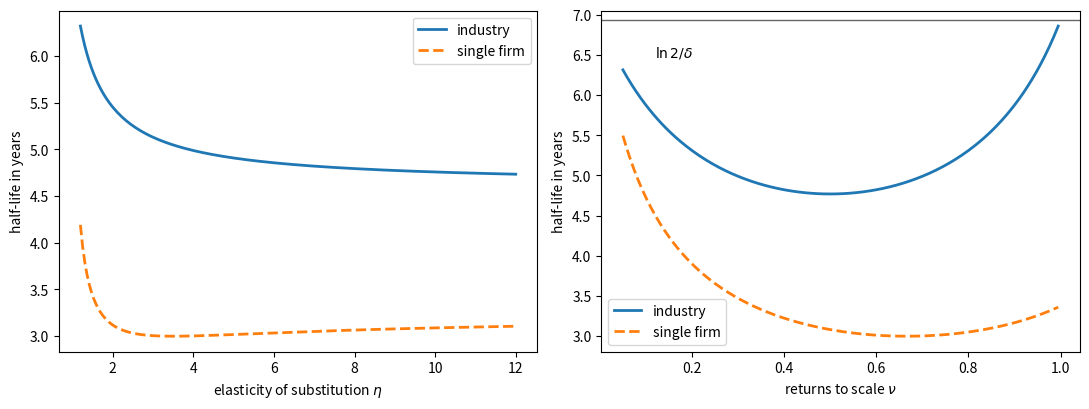
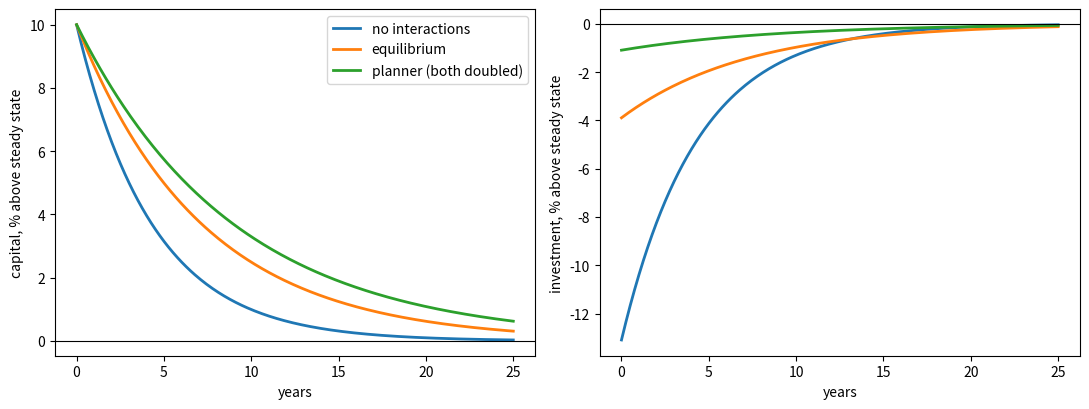
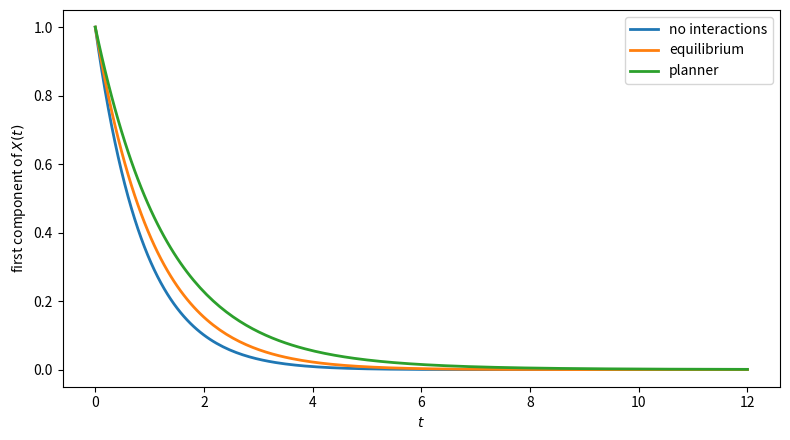
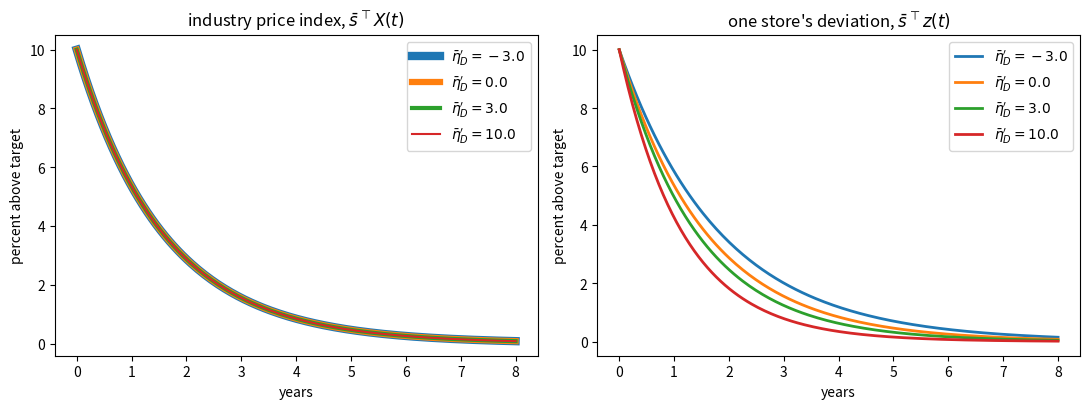
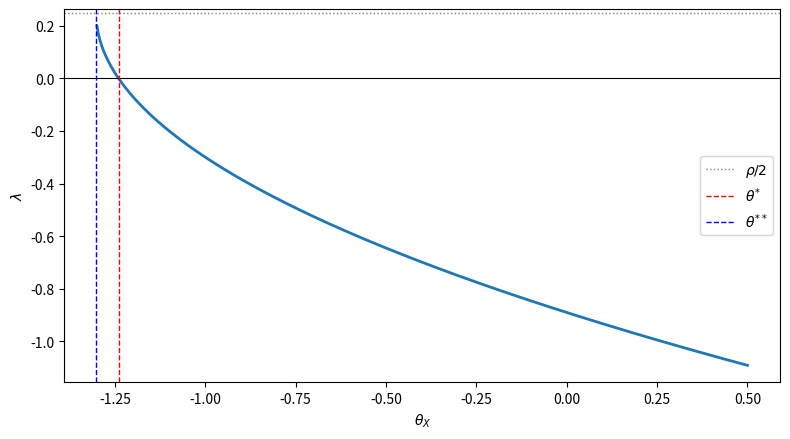

Here is the Python script that generated these plots, in order:
import numpy as np
import matplotlib.pyplot as plt
from scipy.linalg import solve_continuous_are, expm

def mfg_riccati(A, B, Q, Γ, ρ):
    """
    Solve  P B Γ^{-1} B' P = Q + ρ P + P A + A' P  for the negative
    definite stabilizing solution P.

    Passing Q + Θ_X and Γ + Θ_A gives the equilibrium of the mean field game;
    passing Q and Γ gives the single agent's value function curvature.
    """
    n = A.shape[0]
    return -solve_continuous_are(-(A + ρ/2 * np.eye(n)), B, Q, Γ)

def closed_loop(A, B, Γ_eff, P):
    "The matrix governing aggregate dynamics, Ẋ = (B Γ_eff^{-1} B' P - A) X."
    return B @ np.linalg.solve(Γ_eff, B.T) @ P - A

ρ = 0.05
A = np.array([[0.4, 0.1],
              [0.0, 0.3]])
B = np.eye(2)
Q = np.array([[1.0, 0.2],
              [0.2, 0.8]])
Γ = np.array([[1.0, 0.1],
              [0.1, 1.2]])
Θ_X = np.array([[-0.3, 0.05],     # negative definite: complements in states
                [0.05, -0.2]])
Θ_A = np.array([[0.2, 0.0],       # positive definite: substitutes in actions
                [0.0, 0.1]])

β2 = mfg_riccati(A, B, Q, Γ, ρ)                 # single agent
P = mfg_riccati(A, B, Q + Θ_X, Γ + Θ_A, ρ)      # equilibrium

print("individual curvature β̄₂ =\n", β2.round(4))
print("\nequilibrium matrix P =\n", P.round(4))

Λ = B @ np.linalg.solve(Γ + Θ_A, B.T)
residual = P @ Λ @ P - (Q + Θ_X + ρ*P + P @ A + A.T @ P)
print(f"Riccati residual: {np.abs(residual).max():.2e}")

G = closed_loop(A, B, Γ, β2)          # dynamics without any interaction
JG = closed_loop(A, B, Γ + Θ_A, P)    # equilibrium dynamics

print("\neigenvalues without interactions:", np.linalg.eigvals(G).round(4))
print("eigenvalues in equilibrium:       ", np.linalg.eigvals(JG).round(4))

BΓB = B @ np.linalg.solve(Γ, B.T)
n = A.shape[0]

H = np.block([[ρ*np.eye(n) + A.T - β2 @ Λ, Θ_X + β2 @ (BΓB - Λ) @ β2],
              [Λ,                          -A + Λ @ β2]])

ev = np.linalg.eigvals(H)
print("eigenvalues of ℋ:", np.sort(ev.real).round(4))
print("paired as λ and ρ - λ:",
      np.allclose(np.sort(ev.real), np.sort(ρ - ev.real)))

stable = np.sort(ev.real[ev.real < ρ/2])
print("\nstable half of ℋ:      ", stable.round(4))
print("closed-loop eigenvalues:", np.sort(np.linalg.eigvals(JG).real).round(4))

def scalar_lambda(ρ, a, b, q, γ, θ_X, θ_A):
    "Closed-form aggregate eigenvalue in the scalar case."
    return ρ/2 - np.sqrt((ρ/2 + a)**2 + b**2*(q + θ_X)/(γ + θ_A))

ρ_s, a, b, q, γ = 0.05, 0.3, 1.0, 1.0, 1.0

print(f"{'θ_X':>6}{'θ_A':>6}{'solver':>12}{'closed form':>14}")
for θ_X, θ_A in ((0.0, 0.0), (-0.5, 0.0), (0.0, 0.5), (-0.5, 0.5)):
    P_s = mfg_riccati(np.array([[a]]), np.array([[b]]),
                      np.array([[q + θ_X]]), np.array([[γ + θ_A]]), ρ_s)
    λ_num = closed_loop(np.array([[a]]), np.array([[b]]),
                        np.array([[γ + θ_A]]), P_s)[0, 0]
    print(f"{θ_X:>6}{θ_A:>6}{λ_num:>12.6f}{scalar_lambda(ρ_s,a,b,q,γ,θ_X,θ_A):>14.6f}")

def cap_q(η, ν):
    "Own-state curvature in the capital accumulation example."
    return ν*(η - 1)/η**2*(η*(1 - ν) + ν)

def cap_θ_X(η, ν):
    "State interaction in the capital accumulation example."
    return -(η - 1)/η*ν**2/η

η_c, ν_c = 4.0, 0.7

Π = lambda k, K: k**(ν_c*(1 - 1/η_c))*K**(ν_c/η_c)

h = 1e-5
Π_kk = (Π(1+h, 1) - 2*Π(1, 1) + Π(1-h, 1))/h**2
Π_kK = (Π(1+h, 1+h) - Π(1+h, 1-h) - Π(1-h, 1+h) + Π(1-h, 1-h))/(4*h**2)

print(f"{'':>10}{'finite difference':>20}{'closed form':>15}")
print(f"{'q':>10}{-Π_kk/Π(1, 1):>20.6f}{cap_q(η_c, ν_c):>15.6f}")
print(f"{'θ_X':>10}{-Π_kK/Π(1, 1):>20.6f}{cap_θ_X(η_c, ν_c):>15.6f}")
print(f"{'q + θ_X':>10}{-(Π_kk + Π_kK)/Π(1, 1):>20.6f}"
      f"{(η_c - 1)/η_c*ν_c*(1 - ν_c):>15.6f}")

ρ_c, δ_c = 0.05, 0.10
γ_c, θ_A_c = 0.05, 0.09

q_c, θ_X_c = cap_q(η_c, ν_c), cap_θ_X(η_c, ν_c)

def half_life(λ):
    "Time for the aggregate state to close half of a gap."
    return np.log(2)/(-λ)

λ_c = scalar_lambda(ρ_c, δ_c, δ_c, q_c, γ_c, θ_X_c, θ_A_c)

P_c = mfg_riccati(np.array([[δ_c]]), np.array([[δ_c]]),
                  np.array([[q_c + θ_X_c]]), np.array([[γ_c + θ_A_c]]), ρ_c)
λ_c_solver = closed_loop(np.array([[δ_c]]), np.array([[δ_c]]),
                         np.array([[γ_c + θ_A_c]]), P_c)[0, 0]

print(f"q = {q_c:.4f},  θ_X = {θ_X_c:.4f},  q + θ_X = {q_c + θ_X_c:.4f}")
print(f"λ from the solver      = {λ_c_solver:.6f}")
print(f"λ from the closed form = {λ_c:.6f}")
print(f"half-life of aggregate capital = {half_life(λ_c):.2f} years")

cases = {'no interactions':            (0.0,     0.0),
         'state complementarity only': (θ_X_c,   0.0),
         'action substitutability only': (0.0,   θ_A_c),
         'equilibrium':                (θ_X_c,   θ_A_c),
         'planner (both doubled)':     (2*θ_X_c, 2*θ_A_c)}

print(f"{'':>30}{'λ':>10}{'half-life':>12}")
for label, (tx, ta) in cases.items():
    λ_case = scalar_lambda(ρ_c, δ_c, δ_c, q_c, γ_c, tx, ta)
    print(f"{label:>30}{λ_case:>10.4f}{half_life(λ_case):>12.2f}")

β2_c = mfg_riccati(np.array([[δ_c]]), np.array([[δ_c]]),
                   np.array([[q_c]]), np.array([[γ_c]]), ρ_c)
λ_micro = closed_loop(np.array([[δ_c]]), np.array([[δ_c]]),
                      np.array([[γ_c]]), β2_c)[0, 0]

print(f"individual half-life = {half_life(λ_micro):.2f} years")
print(f"aggregate  half-life = {half_life(λ_c):.2f} years")
print(f"ratio                = {half_life(λ_c)/half_life(λ_micro):.2f}")

η_grid = np.linspace(1.2, 12, 200)
ν_grid = np.linspace(0.05, 0.995, 200)

def macro_micro(η, ν):
    "Aggregate and individual half-lives as functions of (η, ν)."
    q, θ_X = cap_q(η, ν), cap_θ_X(η, ν)
    λ_agg = scalar_lambda(ρ_c, δ_c, δ_c, q, γ_c, θ_X, θ_A_c)
    λ_ind = scalar_lambda(ρ_c, δ_c, δ_c, q, γ_c, 0.0, 0.0)
    return half_life(λ_agg), half_life(λ_ind)

fig, axes = plt.subplots(1, 2, figsize=(11, 4.2))

hl_agg, hl_ind = np.array([macro_micro(η, ν_c) for η in η_grid]).T
axes[0].plot(η_grid, hl_agg, lw=2, label='industry')
axes[0].plot(η_grid, hl_ind, lw=2, ls='--', label='single firm')
axes[0].set_xlabel('elasticity of substitution $\\eta$')

hl_agg, hl_ind = np.array([macro_micro(η_c, ν) for ν in ν_grid]).T
axes[1].plot(ν_grid, hl_agg, lw=2, label='industry')
axes[1].plot(ν_grid, hl_ind, lw=2, ls='--', label='single firm')
axes[1].axhline(np.log(2)/δ_c, color='k', lw=1, alpha=0.6)
axes[1].set_xlabel('returns to scale $\\nu$')
axes[1].annotate('$\\ln 2/\\delta$', (0.12, np.log(2)/δ_c - 0.45))

for ax in axes:
    ax.set_ylabel('half-life in years')
    ax.legend()
plt.tight_layout()
plt.show()

mθ_star = q_c + δ_c*(δ_c + ρ_c)*(γ_c + θ_A_c)/δ_c**2
mθ_2star = q_c + (ρ_c/2 + δ_c)**2*(γ_c + θ_A_c)/δ_c**2

print(f"complementarity in the calibration, -θ_X = {-θ_X_c:.4f}")
print(f"instability threshold,          -θ*     = {mθ_star:.4f}")
print(f"nonexistence threshold,         -θ**    = {mθ_2star:.4f}")

t_c = np.linspace(0, 25, 300)
X0_c = 0.10

fig, axes = plt.subplots(1, 2, figsize=(11, 4.2))
for label in ('no interactions', 'equilibrium', 'planner (both doubled)'):
    tx, ta = cases[label]
    λ_case = scalar_lambda(ρ_c, δ_c, δ_c, q_c, γ_c, tx, ta)
    path = X0_c*np.exp(λ_case*t_c)
    axes[0].plot(t_c, 100*path, lw=2, label=label)
    axes[1].plot(t_c, 100*(λ_case + δ_c)/δ_c*path, lw=2, label=label)

axes[0].set_ylabel('capital, % above steady state')
axes[1].set_ylabel('investment, % above steady state')
for ax in axes:
    ax.set_xlabel('years')
    ax.axhline(0, color='k', lw=0.8)
axes[0].legend()
plt.tight_layout()
plt.show()

print(f"{'scale on Θ_X':>14}{'trace':>10}   eigenvalues")
for scale in (0.0, 0.5, 1.0, 1.5):
    P_s = mfg_riccati(A, B, Q + scale*Θ_X, Γ + Θ_A, ρ)
    JG_s = closed_loop(A, B, Γ + Θ_A, P_s)
    print(f"{scale:>14}{np.trace(JG_s):>10.4f}   {np.linalg.eigvals(JG_s).real.round(4)}")

P_planner = mfg_riccati(A, B, Q + 2*Θ_X, Γ + 2*Θ_A, ρ)
JG_planner = closed_loop(A, B, Γ + 2*Θ_A, P_planner)

print("equilibrium eigenvalues:", np.linalg.eigvals(JG).real.round(4))
print("planner eigenvalues:    ", np.linalg.eigvals(JG_planner).real.round(4))

X0 = np.array([1.0, 0.5])
times = np.linspace(0, 12, 200)

paths = {'no interactions': G, 'equilibrium': JG, 'planner': JG_planner}

fig, ax = plt.subplots(figsize=(8, 4.5))
for label, M in paths.items():
    traj = np.array([expm(M*t) @ X0 for t in times])
    ax.plot(times, traj[:, 0], lw=2, label=label)
ax.set_xlabel('$t$')
ax.set_ylabel('first component of $X(t)$')
ax.legend()
plt.tight_layout()
plt.show()

def kimball(η_d, η_D, η_D_prime, s):
    "Curvature and state-interaction matrices under Kimball demand."
    s = np.asarray(s, dtype=float)
    S = np.outer(s, s)
    Q = (η_D - 1)*((η_D - η_d + η_D_prime/(η_D - 1))*S + η_d*np.diag(s))
    Θ_X = -η_D_prime*S
    return Q, Θ_X

s_bar = np.array([0.5, 0.3, 0.2])       # three products, unequal shares
η_d, η_D = 6.0, 4.0                     # within-store and across-store elasticities
ρ_K, π_K = 0.04, 0.02                   # discount rate and cost inflation

n_K = len(s_bar)
A_K = π_K*np.eye(n_K)
B_K = np.eye(n_K)
Γ_K = 20.0*(np.eye(n_K) - 0.25*(np.ones((n_K, n_K)) - np.eye(n_K)))

print("Rotemberg cost matrix Γ =\n", Γ_K)
print("\neigenvalues of Γ:", np.linalg.eigvalsh(Γ_K).round(4))

print(f"{'η_D′':>6}  {'eigenvalues of Q':>28}  {'eigenvalues of Q + Θ_X':>28}")
for η_Dp in (-3.0, 0.0, 3.0, 10.0):
    Q_K, Θ_K = kimball(η_d, η_D, η_Dp, s_bar)
    print(f"{η_Dp:>6}  {str(np.linalg.eigvalsh(Q_K).round(3)):>28}"
          f"  {str(np.linalg.eigvalsh(Q_K + Θ_K).round(3)):>28}")

print(f"{'η_D′':>6}  {'aggregate eigenvalues':>34}  {'individual eigenvalues':>34}")
for η_Dp in (-3.0, 0.0, 3.0, 10.0):
    Q_K, Θ_K = kimball(η_d, η_D, η_Dp, s_bar)
    P_K = mfg_riccati(A_K, B_K, Q_K + Θ_K, Γ_K, ρ_K)
    β2_K = mfg_riccati(A_K, B_K, Q_K, Γ_K, ρ_K)
    ev_agg = np.sort(np.linalg.eigvals(closed_loop(A_K, B_K, Γ_K, P_K)).real)
    ev_ind = np.sort(np.linalg.eigvals(closed_loop(A_K, B_K, Γ_K, β2_K)).real)
    print(f"{η_Dp:>6}  {str(ev_agg.round(4)):>34}  {str(ev_ind.round(4)):>34}")

print(f"{'η_D′':>6}{'pass-through':>14}   best response matrix, first row")
for η_Dp in (-3.0, 0.0, 3.0, 10.0):
    Q_K, Θ_K = kimball(η_d, η_D, η_Dp, s_bar)
    BR = -np.linalg.solve(Q_K, Θ_K)
    κ = η_Dp/((η_D - 1)*η_D)
    BR_closed = κ/(1 + κ)*np.outer(np.ones(n_K), s_bar)
    assert np.allclose(BR, BR_closed)
    print(f"{η_Dp:>6}{BR.sum(axis=1)[0]:>14.4f}   {BR[0].round(4)}")

print("\nΘ_X symmetric:      ", np.allclose(Θ_K, Θ_K.T))
print("best response symmetric:", np.allclose(BR, BR.T))

Q_K, Θ_K = kimball(η_d, η_D, 3.0, s_bar)
P_K = mfg_riccati(A_K, B_K, Q_K + Θ_K, Γ_K, ρ_K)
JG_K = closed_loop(A_K, B_K, Γ_K, P_K)

ω = np.linalg.eigvals(np.linalg.solve(Γ_K, Q_K + Θ_K)).real
predicted = np.sort(ρ_K/2 - np.sqrt((ρ_K/2 + π_K)**2 + ω))

print("eigenvalues of the closed-loop matrix:", np.sort(np.linalg.eigvals(JG_K).real).round(6))
print("from the closed-form formula:         ", predicted.round(6))

t_K = np.linspace(0, 8, 200)
shock = 0.10*np.ones(n_K)      # ten percent above target, all products

fig, axes = plt.subplots(1, 2, figsize=(11, 4.2))
for k, η_Dp in enumerate((-3.0, 0.0, 3.0, 10.0)):
    Q_K, Θ_K = kimball(η_d, η_D, η_Dp, s_bar)
    P_K = mfg_riccati(A_K, B_K, Q_K + Θ_K, Γ_K, ρ_K)
    β2_K = mfg_riccati(A_K, B_K, Q_K, Γ_K, ρ_K)
    U_XX = closed_loop(A_K, B_K, Γ_K, P_K)
    U_zz = closed_loop(A_K, B_K, Γ_K, β2_K)
    agg = np.array([s_bar @ expm(U_XX*t) @ shock for t in t_K])
    dev = np.array([s_bar @ expm(U_zz*t) @ shock for t in t_K])
    label = f"$\\bar\\eta_D' = {η_Dp}$"
    # decreasing line widths, so that four coincident curves remain visible
    axes[0].plot(t_K, 100*agg, lw=6 - 1.5*k, label=label)
    axes[1].plot(t_K, 100*dev, lw=2, label=label)

axes[0].set_title('industry price index, $\\bar s^\\top X(t)$')
axes[1].set_title("one store's deviation, $\\bar s^\\top z(t)$")
for ax in axes:
    ax.set_xlabel('years')
    ax.set_ylabel('percent above target')
    ax.legend()
plt.tight_layout()
plt.show()

print(f"{'η_D′':>6}  {'eig(Q + 2Θ_X)':>26}  {'planner eigenvalues':>32}")
for η_Dp in (-3.0, 0.0, 3.0, 10.0, 20.0):
    Q_K, Θ_K = kimball(η_d, η_D, η_Dp, s_bar)
    M = Q_K + 2*Θ_K
    P_p = mfg_riccati(A_K, B_K, M, Γ_K, ρ_K)
    ev = np.sort(np.linalg.eigvals(closed_loop(A_K, B_K, Γ_K, P_p)).real)
    flag = "" if np.linalg.eigvalsh(M).min() > 0 else "   <- not positive definite"
    print(f"{η_Dp:>6}  {str(np.linalg.eigvalsh(M).round(3)):>26}"
          f"  {str(ev.round(4)):>32}{flag}")

# reduced-form matrices that an econometrician could estimate
U_XX = closed_loop(A, B, Γ + Θ_A, P)            # drift of the aggregate state
U_zz = closed_loop(A, B, Γ, β2)                 # drift of the deviation from the mean

print("aggregate drift U_XX =\n", U_XX.round(4))
print("\ndeviation drift U_zz =\n", U_zz.round(4))

# now double the state interaction and recompute
P_alt = mfg_riccati(A, B, Q + 2*Θ_X, Γ + Θ_A, ρ)
print("\nwith Θ_X doubled:")
print("  aggregate drift changes: ",
      not np.allclose(U_XX, closed_loop(A, B, Γ + Θ_A, P_alt)))
print("  deviation drift changes: ",
      not np.allclose(U_zz, closed_loop(A, B, Γ, β2)))

ρ_e, a_e, b_e, q_e, γ_e, θA_e = 0.5, 0.3, 1.0, 1.0, 1.0, 0.0

θ_star = -(q_e + a_e*(a_e + ρ_e)*(γ_e + θA_e)/b_e**2)
θ_ss = -(q_e + (ρ_e/2 + a_e)**2*(γ_e + θA_e)/b_e**2)

print(f"θ*  = {θ_star:.4f}")
print(f"θ** = {θ_ss:.4f}")
print(f"gap = {θ_star - θ_ss:.4f}, "
      f"(ρ/2)²(γ+θ_A)/b² = {(ρ_e/2)**2*(γ_e + θA_e)/b_e**2:.4f}")

for θ_X in (0.5, -0.5, θ_star, -1.27, -1.31):
    inside = (ρ_e/2 + a_e)**2 + b_e**2*(q_e + θ_X)/(γ_e + θA_e)
    if inside < 0:
        print(f"θ_X = {θ_X:+.4f}: no equilibrium")
        continue
    λ = ρ_e/2 - np.sqrt(inside)
    if λ < -1e-9:
        kind = "stable, X converges to zero"
    elif abs(λ) <= 1e-9:
        kind = "unit root, X stays where it starts"
    else:
        kind = "divergent but admissible"
    print(f"θ_X = {θ_X:+.4f}: λ = {λ:+.5f}   {kind}")

try:
    mfg_riccati(np.array([[a_e]]), np.array([[b_e]]),
                np.array([[q_e - 1.31]]), np.array([[γ_e]]), ρ_e)
except Exception as e:
    print(f"solver raises {type(e).__name__} when no equilibrium exists")

θ_grid = np.linspace(-1.30, 0.5, 400)
inside = (ρ_e/2 + a_e)**2 + b_e**2*(q_e + θ_grid)/(γ_e + θA_e)
λ_grid = np.where(inside >= 0, ρ_e/2 - np.sqrt(np.maximum(inside, 0)), np.nan)

fig, ax = plt.subplots(figsize=(8, 4.5))
ax.plot(θ_grid, λ_grid, lw=2)
ax.axhline(0, color='k', lw=0.8)
ax.axhline(ρ_e/2, color='grey', ls=':', lw=1, label=r'$\rho/2$')
ax.axvline(θ_star, color='r', ls='--', lw=1, label=r'$\theta^{*}$')
ax.axvline(θ_ss, color='b', ls='--', lw=1, label=r'$\theta^{**}$')
ax.set_xlabel(r'$\theta_X$')
ax.set_ylabel(r'$\lambda$')
ax.legend()
plt.tight_layout()
plt.show()

rng = np.random.default_rng(3)
trace_rose = eig_rose = kept = 0

for _ in range(400):
    A_r = rng.normal(size=(2, 2))*0.3 + 0.4*np.eye(2)
    B_r = np.eye(2)
    M = rng.normal(size=(2, 2)); Q_r = M @ M.T + 0.5*np.eye(2)
    M = rng.normal(size=(2, 2)); Γ_r = M @ M.T + 0.5*np.eye(2)
    M = rng.normal(size=(2, 2)); Θ_r = -0.2 * (M @ M.T)

    try:
        P0 = mfg_riccati(A_r, B_r, Q_r + Θ_r, Γ_r, 0.05)
        P1 = mfg_riccati(A_r, B_r, Q_r + 1.5*Θ_r, Γ_r, 0.05)
    except Exception:
        continue

    J0 = closed_loop(A_r, B_r, Γ_r, P0)
    J1 = closed_loop(A_r, B_r, Γ_r, P1)
    if max(np.linalg.eigvals(J0).real.max(), np.linalg.eigvals(J1).real.max()) >= 0.025:
        continue

    kept += 1
    trace_rose += np.trace(J1) > np.trace(J0) - 1e-10
    e0 = np.sort(np.linalg.eigvals(J0).real)
    e1 = np.sort(np.linalg.eigvals(J1).real)
    eig_rose += np.all(e1 >= e0 - 1e-10)

print(f"admissible draws:            {kept}")
print(f"trace rose:                  {trace_rose}/{kept}")
print(f"every eigenvalue rose:       {eig_rose}/{kept}")

def eigen_pair(Θ_X_use, Θ_A_use):
    "Closed-loop eigenvalues for the equilibrium and for the planner."
    P_eq = mfg_riccati(A, B, Q + Θ_X_use, Γ + Θ_A_use, ρ)
    P_pl = mfg_riccati(A, B, Q + 2*Θ_X_use, Γ + 2*Θ_A_use, ρ)
    e_eq = np.sort(np.linalg.eigvals(closed_loop(A, B, Γ + Θ_A_use, P_eq)).real)
    e_pl = np.sort(np.linalg.eigvals(closed_loop(A, B, Γ + 2*Θ_A_use, P_pl)).real)
    return e_eq, e_pl

zero = np.zeros((2, 2))
cases = {'states, complements':  (Θ_X, zero),
         'actions, substitutes': (zero,  0.2*np.eye(2)),
         'actions, complements': (zero, -0.2*np.eye(2)),
         'both complements':     (Θ_X, -0.2*np.eye(2))}

print(f"{'case':24}{'equilibrium':>22}{'planner':>22}   planner slower?")
for label, (tx, ta) in cases.items():
    e_eq, e_pl = eigen_pair(tx, ta)
    slower = bool(np.all(e_pl >= e_eq - 1e-12))
    print(f"{label:24}{str(e_eq.round(4)):>22}{str(e_pl.round(4)):>22}   {slower}")

for label, (tx, ta) in {'baseline': (Θ_X, Θ_A),
                        'very different': (3*Θ_X, -0.1*np.eye(2))}.items():
    β2_case = mfg_riccati(A, B, Q, Γ, ρ)        # does not depend on tx, ta
    print(f"{label:16}: U_zz =", closed_loop(A, B, Γ, β2_case).round(6).tolist())

U_obs = closed_loop(A, B, Γ + Θ_A, P)      # what the econometrician estimates

P_hat = np.linalg.solve(Λ, U_obs + A)
Θ_X_hat = P_hat @ Λ @ P_hat - Q - ρ*P_hat - P_hat @ A - A.T @ P_hat

print("true Θ_X =\n", Θ_X.round(6))
print("\nrecovered Θ_X =\n", Θ_X_hat.round(6))
print(f"\nmaximum error: {np.abs(Θ_X - Θ_X_hat).max():.2e}")

ratio = (q + (-0.4))/(γ + 0.3)       # baseline θ_X = -0.4, θ_A = 0.3

print(f"{'θ_A':>7}{'θ_X':>12}{'λ':>12}{'policy coeff':>15}")
for θ_A_alt in (0.3, 0.0, 0.6, 1.0):
    θ_X_alt = ratio*(γ + θ_A_alt) - q
    λ_alt = scalar_lambda(ρ_s, a, b, q, γ, θ_X_alt, θ_A_alt)
    print(f"{θ_A_alt:>7.2f}{θ_X_alt:>12.6f}{λ_alt:>12.6f}{(λ_alt + a)/b:>15.6f}")

scale_c = δ_c*ν_c*(η_c - 1)/(η_c*(ρ_c + δ_c))      # δ k̄^{1-ν}

print(f"δ k̄^(1-ν) = {scale_c:.4f}")
print(f"φ   implied by γ = {γ_c}:   {γ_c/scale_c:.4f}")
print(f"ε_s implied by θ_A = {θ_A_c}: {scale_c/θ_A_c:.4f}")

print(f"{'φ':>6}{'1/ε_s':>8}{'aggregate':>12}{'individual':>12}{'planner':>10}")
for φ, inv_ε in ((0.40, 0.00), (0.30, 0.10), (1/7, 0.257143), (0.05, 0.35)):
    γ_case, θ_A_case = φ*scale_c, inv_ε*scale_c
    λ_agg = scalar_lambda(ρ_c, δ_c, δ_c, q_c, γ_case, θ_X_c, θ_A_case)
    λ_ind = scalar_lambda(ρ_c, δ_c, δ_c, q_c, γ_case, 0.0, 0.0)
    λ_pl = scalar_lambda(ρ_c, δ_c, δ_c, q_c, γ_case, 2*θ_X_c, 2*θ_A_case)
    print(f"{φ:>6.3f}{inv_ε:>8.3f}{λ_agg:>12.6f}{λ_ind:>12.6f}{λ_pl:>10.4f}")

print(f"{'ν':>8}{'q + θ_X':>10}{'λ':>10}{'half-life':>11}{'A/X':>9}")
for ν in (0.7, 0.9, 0.99, 0.999, 0.99999):
    λ_ν = scalar_lambda(ρ_c, δ_c, δ_c, cap_q(η_c, ν), γ_c, cap_θ_X(η_c, ν), θ_A_c)
    print(f"{ν:>8}{cap_q(η_c,ν) + cap_θ_X(η_c,ν):>10.5f}{λ_ν:>10.5f}"
          f"{half_life(λ_ν):>11.3f}{(λ_ν + δ_c)/δ_c:>9.4f}")

lo, hi = 0.0, 100.0
for _ in range(60):
    mid = (lo + hi)/2
    Q_m, Θ_m = kimball(η_d, η_D, mid, s_bar)
    if np.linalg.eigvalsh(Q_m + 2*Θ_m).min() > 0:
        lo = mid
    else:
        hi = mid

κ_star = lo/((η_D - 1)*η_D)
print(f"threshold by bisection:  η_D′ = {lo:.6f}")
print(f"(η_D - 1) η_D         =        {(η_D - 1)*η_D:.6f}")
print(f"κ at the threshold    = {κ_star:.6f}")
print(f"pass-through there    = {κ_star/(1 + κ_star):.6f}")

A_het = np.diag([0.00, 0.02, 0.06])
Q_h, Θ_h = kimball(η_d, η_D, 3.0, s_bar)

P_h = mfg_riccati(A_het, B_K, Q_h + Θ_h, Γ_K, ρ_K)
JG_h = closed_loop(A_het, B_K, Γ_K, P_h)

ω_h = np.linalg.eigvals(np.linalg.solve(Γ_K, Q_h + Θ_h)).real
print("closed-loop eigenvalues:", np.sort(np.linalg.eigvals(JG_h).real).round(5))
print("closed-form formula:    ",
      np.sort(ρ_K/2 - np.sqrt((ρ_K/2 + np.diag(A_het))**2 + np.sort(ω_h))).round(5))

print(f"{'scale on Θ_X':>14}{'trace':>10}   eigenvalues")
for scale in (0.0, 0.5, 1.0, 1.5):
    P_s = mfg_riccati(A_het, B_K, Q_h + scale*Θ_h, Γ_K, ρ_K)
    JG_s = closed_loop(A_het, B_K, Γ_K, P_s)
    print(f"{scale:>14}{np.trace(JG_s):>10.5f}   "
          f"{np.sort(np.linalg.eigvals(JG_s).real).round(5)}")

for η_Dp in (-3.0, 0.0, 3.0, 10.0):
    Q_i, Θ_i = kimball(η_d, η_D, η_Dp, s_bar)
    P_i = mfg_riccati(A_het, B_K, Q_i + Θ_i, Γ_K, ρ_K)
    ev = np.sort(np.linalg.eigvals(closed_loop(A_het, B_K, Γ_K, P_i)).real)
    print(f"η_D′ = {η_Dp:>5}:  {ev.round(6)}")
